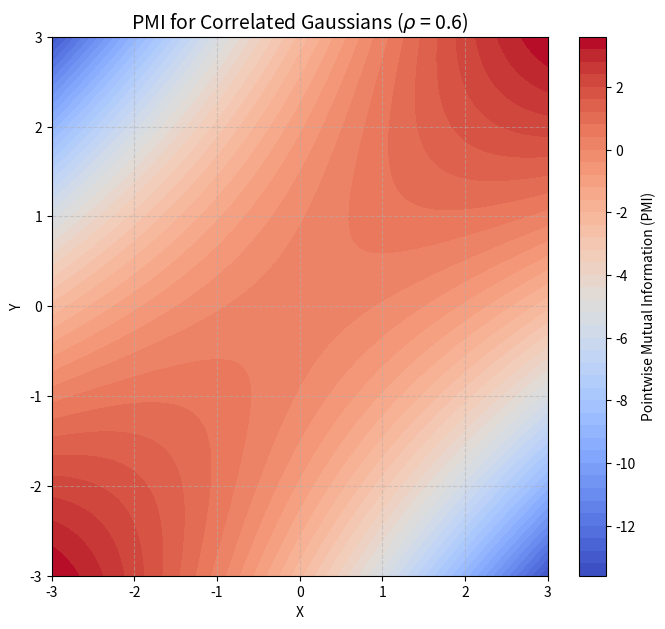

Recreate this plot in Python.
import numpy as np
import matplotlib.pyplot as plt
from scipy.stats import multivariate_normal, norm

# 1. Define Distribution Parameters
rho = 0.6  # Correlation coefficient
mu = [0, 0] # Mean
# Covariance matrix for a standard bivariate normal
cov = [[1, rho], 
       [rho, 1]]

# 2. Create a grid of (x, y) points
x = np.linspace(-3, 3, 500)
y = np.linspace(-3, 3, 500)
X, Y = np.meshgrid(x, y)
pos = np.dstack((X, Y))

# 3. Calculate Probability Density Functions (PDFs)
# Joint PDF: p(x, y)
joint_pdf = multivariate_normal(mu, cov).pdf(pos)

# Marginal PDFs: p(x) and p(y)
# For a standard bivariate normal, the marginals are standard normals
marginal_x_pdf = norm.pdf(X)
marginal_y_pdf = norm.pdf(Y)

# 4. Calculate Pointwise Mutual Information (PMI)
# To avoid log(0) errors, we add a small epsilon
epsilon = 1e-9
pmi = np.log(joint_pdf / (marginal_x_pdf * marginal_y_pdf + epsilon) + epsilon)

# 5. Plot the results
plt.figure(figsize=(8, 7))
contour = plt.contourf(X, Y, pmi, levels=50, cmap='coolwarm')
plt.colorbar(contour, label='Pointwise Mutual Information (PMI)')
plt.title(f'PMI for Correlated Gaussians ($\\rho$ = {rho})', fontsize=14)
plt.xlabel('X')
plt.ylabel('Y')
plt.grid(True, linestyle='--', alpha=0.5)
plt.show()
